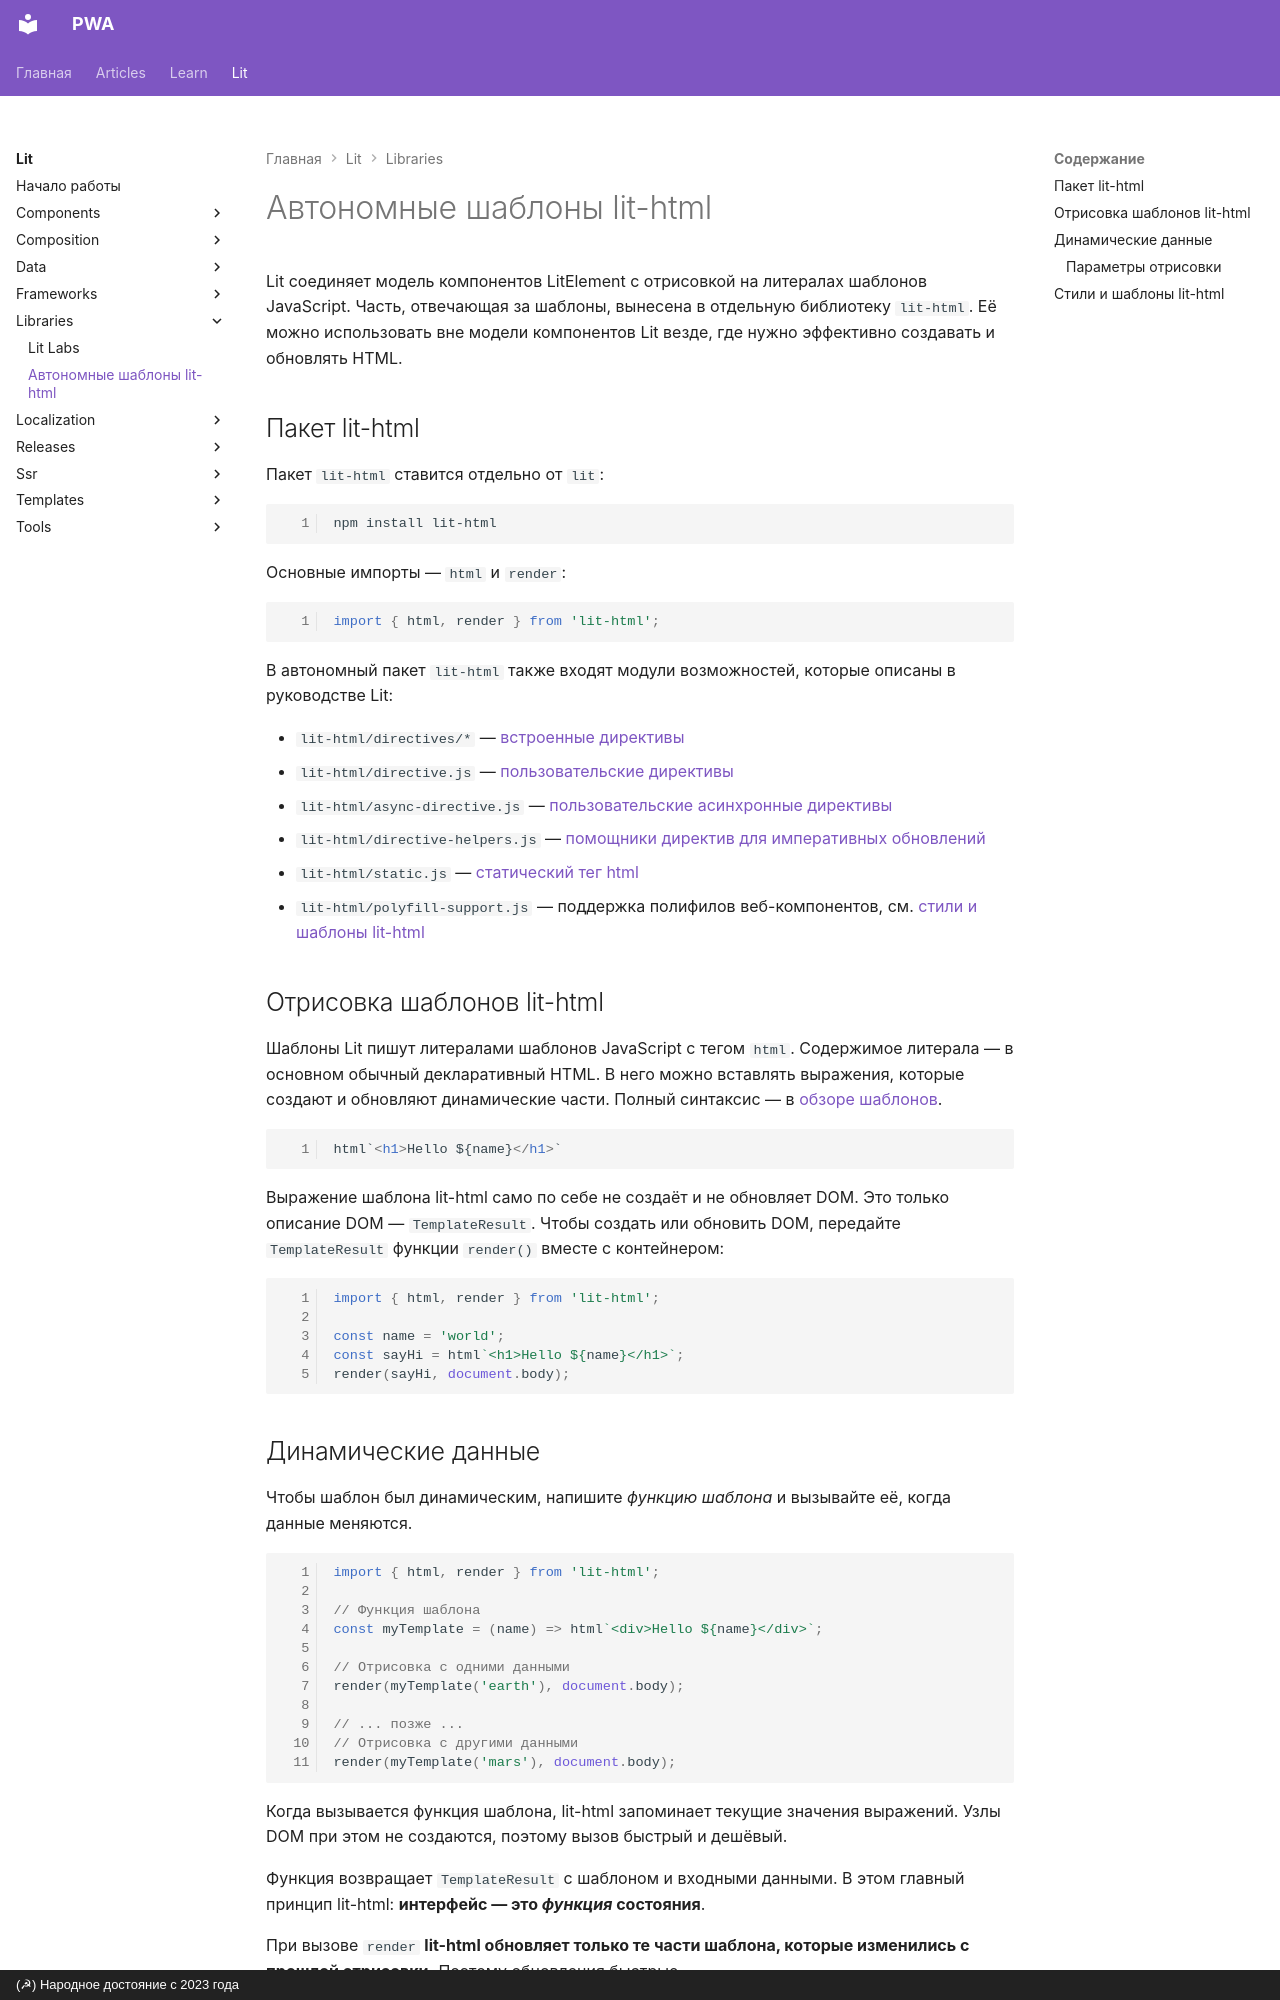

repository: xsltdev/pwadev.ru · page: lit/libraries/standalone-templates/index.html · generator: mkdocs · copyright: (☭) Народное достояние с 2023 года

---
description: Пакет lit-html можно использовать отдельно от компонентов Lit везде, где нужно эффективно отрисовывать и обновлять HTML
---

# Автономные шаблоны lit-html

Lit соединяет модель компонентов LitElement с отрисовкой на литералах шаблонов JavaScript. Часть, отвечающая за шаблоны, вынесена в отдельную библиотеку `lit-html`. Её можно использовать вне модели компонентов Lit везде, где нужно эффективно создавать и обновлять HTML.

## Пакет lit-html

Пакет `lit-html` ставится отдельно от `lit`:

```sh
npm install lit-html
```

Основные импорты — `html` и `render`:

```js
import { html, render } from 'lit-html';
```

В автономный пакет `lit-html` также входят модули возможностей, которые описаны в руководстве Lit:

-   `lit-html/directives/*` — [встроенные директивы](../templates/directives.md)
-   `lit-html/directive.js` — [пользовательские директивы](../templates/custom-directives.md)
-   `lit-html/async-directive.js` — [пользовательские асинхронные директивы](../templates/custom-directives.md#async-directives)
-   `lit-html/directive-helpers.js` — [помощники директив для императивных обновлений](../templates/custom-directives.md)
-   `lit-html/static.js` — [статический тег html](../templates/expressions.md#static-expressions)
-   `lit-html/polyfill-support.js` — поддержка полифилов веб-компонентов, см. [стили и шаблоны lit-html](#styles-and-lit-html-templates)

## Отрисовка шаблонов lit-html

Шаблоны Lit пишут литералами шаблонов JavaScript с тегом `html`. Содержимое литерала — в основном обычный декларативный HTML. В него можно вставлять выражения, которые создают и обновляют динамические части. Полный синтаксис — в [обзоре шаблонов](../templates/overview.md).

```html
html`<h1>Hello ${name}</h1>`
```

Выражение шаблона lit-html само по себе не создаёт и не обновляет DOM. Это только описание DOM — `TemplateResult`. Чтобы создать или обновить DOM, передайте `TemplateResult` функции `render()` вместе с контейнером:

```js
import { html, render } from 'lit-html';

const name = 'world';
const sayHi = html`<h1>Hello ${name}</h1>`;
render(sayHi, document.body);
```

## Динамические данные

Чтобы шаблон был динамическим, напишите _функцию шаблона_ и вызывайте её, когда данные меняются.

```js
import { html, render } from 'lit-html';

// Функция шаблона
const myTemplate = (name) => html`<div>Hello ${name}</div>`;

// Отрисовка с одними данными
render(myTemplate('earth'), document.body);

// ... позже ...
// Отрисовка с другими данными
render(myTemplate('mars'), document.body);
```

Когда вызывается функция шаблона, lit-html запоминает текущие значения выражений. Узлы DOM при этом не создаются, поэтому вызов быстрый и дешёвый.

Функция возвращает `TemplateResult` с шаблоном и входными данными. В этом главный принцип lit-html: **интерфейс — это _функция_ состояния**.

При вызове `render` **lit-html обновляет только те части шаблона, которые изменились с прошлой отрисовки.** Поэтому обновления быстрые.
